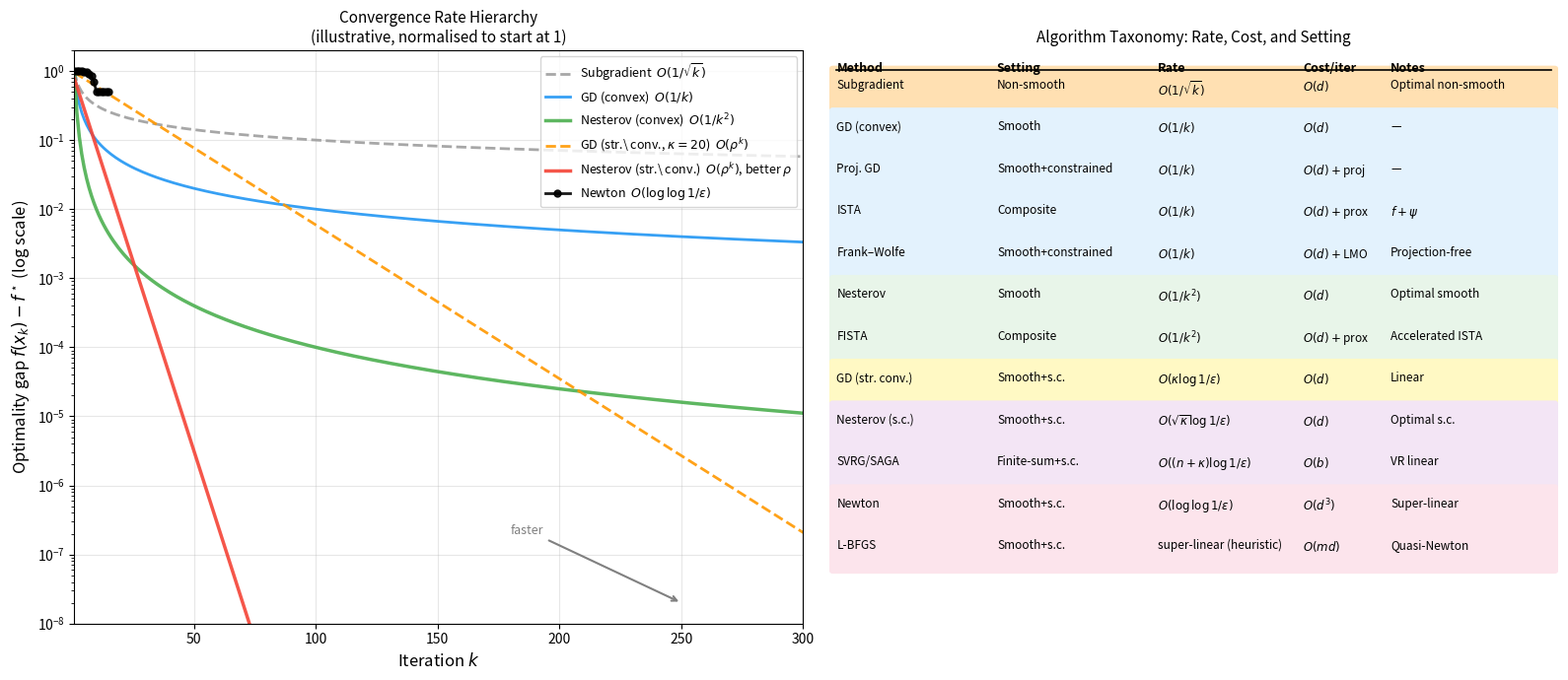

Write the Python code that produced this figure. (Note: this script raises an exception after producing the figure.)
#!/usr/bin/env python3
"""Pass 21 figures: convergence rate hierarchy chart, FISTA vs ISTA vs GD, ADMM residuals."""
import numpy as np
import matplotlib
matplotlib.use('Agg')
import matplotlib.pyplot as plt
from matplotlib.patches import FancyBboxPatch, FancyArrowPatch
from matplotlib.lines import Line2D

np.random.seed(42)

# ─── Figure 1: Convergence rate hierarchy visualization ───────────────────────
fig, axes = plt.subplots(1, 2, figsize=(16, 7))

# Left: convergence curves for each algorithm family
k = np.arange(1, 301)
kappa = 20    # moderate condition number
n = 100       # finite-sum count
G = 1.0; R = 1.0  # subgradient bound

# Rates (illustrative, scaled to start at 1.0)
rate_subgrad     = (G * R) / np.sqrt(k)           # O(1/sqrt(k)) non-smooth
rate_gd          = 1.0 / k                          # O(1/k) smooth convex GD
rate_nesterov    = 1.0 / k**2                       # O(1/k^2) accelerated
rate_gd_sc       = (1 - 1/kappa)**k                 # linear O((1-1/kappa)^k)
rate_nesterov_sc = (1 - 1/np.sqrt(kappa))**k        # linear O((1-1/sqrt(kappa))^k)
rate_newton      = 0.5 ** (2**np.minimum(k, 10) / 2**10)  # super-linear approx

ax = axes[0]
ax.semilogy(k, rate_subgrad,     color='#9E9E9E', linewidth=2,   linestyle='--',  label='Subgradient  $O(1/\\sqrt{k})$', alpha=0.9)
ax.semilogy(k, rate_gd,          color='#2196F3', linewidth=2,   linestyle='-',   label='GD (convex)  $O(1/k)$', alpha=0.9)
ax.semilogy(k, rate_nesterov,    color='#4CAF50', linewidth=2.5, linestyle='-',   label='Nesterov (convex)  $O(1/k^2)$', alpha=0.9)
ax.semilogy(k, rate_gd_sc,       color='#FF9800', linewidth=2,   linestyle='--',  label=f'GD (str.\ conv., $\\kappa={kappa}$)  $O(\\rho^k)$', alpha=0.9)
ax.semilogy(k, rate_nesterov_sc, color='#F44336', linewidth=2.5, linestyle='-',   label=f'Nesterov (str.\ conv.)  $O(\\rho^k)$, better $\\rho$', alpha=0.9)
ax.semilogy(k[:15], rate_newton[:15], color='#000000', linewidth=2, marker='o', markersize=5, label='Newton  $O(\\log\\log 1/\\varepsilon)$', alpha=0.9)

ax.set_xlim(1, 300)
ax.set_ylim(1e-8, 2)
ax.set_xlabel('Iteration $k$', fontsize=12)
ax.set_ylabel('Optimality gap $f(x_k) - f^\\star$ (log scale)', fontsize=12)
ax.set_title('Convergence Rate Hierarchy\n(illustrative, normalised to start at 1)', fontsize=11)
ax.legend(fontsize=9, loc='upper right')
ax.grid(True, alpha=0.3)

# Add arrows indicating "better" direction
ax.annotate('faster', xy=(250, 2e-8), xytext=(180, 2e-7),
            arrowprops=dict(arrowstyle='->', color='gray', lw=1.5),
            fontsize=9, color='gray')

# Right: taxonomy chart as a table/grid
ax2 = axes[1]
ax2.axis('off')

rows = [
    # (Method, Info type, Rate, Cost/iter, Notes)
    ['Subgradient', 'Non-smooth', r'$O(1/\sqrt{k})$', r'$O(d)$', 'Optimal non-smooth'],
    ['GD (convex)', 'Smooth', r'$O(1/k)$', r'$O(d)$', '—'],
    ['Proj. GD', 'Smooth+constrained', r'$O(1/k)$', r'$O(d)+$proj', '—'],
    ['ISTA', 'Composite', r'$O(1/k)$', r'$O(d)+$prox', r'$f+\psi$'],
    ['Frank–Wolfe', 'Smooth+constrained', r'$O(1/k)$', r'$O(d)+$LMO', 'Projection-free'],
    ['Nesterov', 'Smooth', r'$O(1/k^2)$', r'$O(d)$', 'Optimal smooth'],
    ['FISTA', 'Composite', r'$O(1/k^2)$', r'$O(d)+$prox', r'Accelerated ISTA'],
    ['GD (str. conv.)', 'Smooth+s.c.', r'$O(\kappa\log 1/\varepsilon)$', r'$O(d)$', 'Linear'],
    ['Nesterov (s.c.)', 'Smooth+s.c.', r'$O(\sqrt{\kappa}\log 1/\varepsilon)$', r'$O(d)$', 'Optimal s.c.'],
    ['SVRG/SAGA', 'Finite-sum+s.c.', r'$O((n+\kappa)\log 1/\varepsilon)$', r'$O(b)$', 'VR linear'],
    ['Newton', 'Smooth+s.c.', r'$O(\log\log 1/\varepsilon)$', r'$O(d^3)$', 'Super-linear'],
    ['L-BFGS', 'Smooth+s.c.', 'super-linear (heuristic)', r'$O(md)$', 'Quasi-Newton'],
]

col_labels = ['Method', 'Setting', 'Rate', 'Cost/iter', 'Notes']
col_widths = [0.22, 0.22, 0.20, 0.12, 0.22]

# Draw header
y_start = 0.98
y_step = 0.073
x_starts = [0.01, 0.23, 0.45, 0.65, 0.77]

for ci, (label, xst) in enumerate(zip(col_labels, x_starts)):
    ax2.text(xst, y_start, label, fontsize=9, fontweight='bold',
             transform=ax2.transAxes, va='top')

ax2.axhline(y_start - 0.015, color='k', linewidth=1.2,
            xmin=0.01, xmax=0.99)

# Color rows by rate class
row_colors = {
    r'$O(1/\sqrt{k})$': '#FFE0B2',
    r'$O(1/k)$': '#E3F2FD',
    r'$O(1/k^2)$': '#E8F5E9',
    r'$O(\kappa\log 1/\varepsilon)$': '#FFF9C4',
    r'$O(\sqrt{\kappa}\log 1/\varepsilon)$': '#F3E5F5',
    r'$O((n+\kappa)\log 1/\varepsilon)$': '#F3E5F5',
    r'$O(\log\log 1/\varepsilon)$': '#FCE4EC',
    'super-linear (heuristic)': '#FCE4EC',
}

for ri, row in enumerate(rows):
    y = y_start - 0.03 - ri * y_step
    rate_key = row[2]
    bg = row_colors.get(rate_key, '#FAFAFA')
    rect = FancyBboxPatch((0.005, y - 0.055), 0.99, y_step,
                          boxstyle='round,pad=0.005', linewidth=0,
                          facecolor=bg, transform=ax2.transAxes, zorder=0)
    ax2.add_patch(rect)
    for ci, (cell, xst) in enumerate(zip(row, x_starts)):
        ax2.text(xst, y, cell, fontsize=8.5,
                 transform=ax2.transAxes, va='top')

ax2.set_title('Algorithm Taxonomy: Rate, Cost, and Setting', fontsize=11)

plt.tight_layout()
plt.savefig('/home/user/optimisation/final_assignment/figures/convergence_hierarchy.pdf',
            bbox_inches='tight', dpi=150)
plt.close()
print("Done: convergence_hierarchy.pdf")


# ─── Figure 2: ISTA vs FISTA on composite Lasso-type objective ────────────────
def soft_threshold(x, tau):
    return np.sign(x) * np.maximum(np.abs(x) - tau, 0)

def run_ista(A, b, lam, n, L):
    """ISTA for min 0.5||Ax-b||^2 + lam||x||_1"""
    m, d = A.shape
    x = np.zeros(d)
    hist = []
    for _ in range(n):
        grad = A.T @ (A @ x - b)
        x = soft_threshold(x - grad / L, lam / L)
        hist.append(0.5 * np.linalg.norm(A @ x - b)**2 + lam * np.sum(np.abs(x)))
    return np.array(hist)

def run_fista(A, b, lam, n, L):
    """FISTA for min 0.5||Ax-b||^2 + lam||x||_1"""
    m, d = A.shape
    x = np.zeros(d); y = x.copy(); t = 1.0
    hist = []
    for _ in range(n):
        grad = A.T @ (A @ y - b)
        x_new = soft_threshold(y - grad / L, lam / L)
        t_new = (1 + np.sqrt(1 + 4*t**2)) / 2
        y = x_new + (t - 1)/t_new * (x_new - x)
        x, t = x_new, t_new
        hist.append(0.5 * np.linalg.norm(A @ x - b)**2 + lam * np.sum(np.abs(x)))
    return np.array(hist)

def run_proxgd(A, b, lam, n, L):
    """Proximal GD with backtracking line search"""
    m, d = A.shape
    x = np.zeros(d)
    hist = []
    for _ in range(n):
        grad = A.T @ (A @ x - b)
        x = soft_threshold(x - grad / L, lam / L)
        hist.append(0.5 * np.linalg.norm(A @ x - b)**2 + lam * np.sum(np.abs(x)))
    return np.array(hist)

np.random.seed(123)
m, d = 80, 50
A = np.random.randn(m, d) / np.sqrt(m)
x_true = np.zeros(d); x_true[:8] = np.random.randn(8)  # sparse ground truth
b = A @ x_true + 0.05 * np.random.randn(m)
L = np.linalg.norm(A.T @ A, ord=2)  # Lipschitz constant
lam = 0.02
n_iters = 200

hist_ista  = run_ista(A, b, lam, n_iters, L)
hist_fista = run_fista(A, b, lam, n_iters, L)

f_star = min(hist_fista.min(), hist_ista.min())

fig, axes = plt.subplots(1, 2, figsize=(14, 6))

k_arr = np.arange(1, n_iters + 1)
ax = axes[0]
ax.semilogy(k_arr, hist_ista  - f_star, color='#2196F3', linewidth=2, label='ISTA (Proximal GD,  $O(1/k)$)')
ax.semilogy(k_arr, hist_fista - f_star, color='#4CAF50', linewidth=2.5, label='FISTA (Accelerated, $O(1/k^2)$)')

# Theoretical envelopes
C = hist_ista[0] - f_star
ax.semilogy(k_arr, C / k_arr,    'b--', linewidth=1.2, alpha=0.5, label='$O(1/k)$ envelope')
ax.semilogy(k_arr, C / k_arr**2, 'g--', linewidth=1.2, alpha=0.5, label='$O(1/k^2)$ envelope')

ax.set_xlabel('Iteration $k$', fontsize=12)
ax.set_ylabel('$F(x_k) - F^\\star$ (log scale)', fontsize=12)
ax.set_title('ISTA vs FISTA on Lasso-type Objective\n$F(x) = \\frac{1}{2}\\|Ax-b\\|^2 + \\lambda\\|x\\|_1$', fontsize=11)
ax.legend(fontsize=9)
ax.grid(True, alpha=0.3)

# Right: solution sparsity comparison
ax2 = axes[1]

# Run until near-convergence
hist_ista_long  = run_ista(A, b, lam, 500, L)
hist_fista_long = run_fista(A, b, lam, 500, L)

# Get final iterates by re-running (simpler approach: just show the gap curves)
k_long = np.arange(1, 501)
ax2.semilogy(k_long, hist_ista_long  - f_star, color='#2196F3', linewidth=2, label='ISTA')
ax2.semilogy(k_long, hist_fista_long - f_star, color='#4CAF50', linewidth=2.5, label='FISTA')

# Add isoaccuracy markers
target_acc = 1e-3
for label, hist, col in [('ISTA', hist_ista_long, '#2196F3'), ('FISTA', hist_fista_long, '#4CAF50')]:
    mask = (hist - f_star) < target_acc
    if mask.any():
        k_hit = np.argmax(mask) + 1
        ax2.axvline(k_hit, color=col, linestyle=':', alpha=0.7)
        ax2.text(k_hit + 5, 3e-3, f'{label}: $k={k_hit}$', color=col, fontsize=9)

ax2.axhline(target_acc, color='gray', linestyle='--', alpha=0.5, label=f'$\\varepsilon={target_acc}$ target')
ax2.set_xlabel('Iteration $k$', fontsize=12)
ax2.set_ylabel('$F(x_k) - F^\\star$ (log scale)', fontsize=12)
ax2.set_title('ISTA vs FISTA: Iterations to $\\varepsilon$-Accuracy\n(500 iterations, same Lasso problem)', fontsize=11)
ax2.legend(fontsize=9)
ax2.grid(True, alpha=0.3)

plt.suptitle('Proximal Gradient Methods: ISTA vs FISTA', fontsize=13, fontweight='bold')
plt.tight_layout()
plt.savefig('/home/user/optimisation/final_assignment/figures/ista_vs_fista.pdf',
            bbox_inches='tight', dpi=150)
plt.close()
print("Done: ista_vs_fista.pdf")


# ─── Figure 3: ADMM primal/dual residuals and augmented Lagrangian convergence ─
fig, axes = plt.subplots(1, 3, figsize=(18, 6))

# ADMM on: min (x-1)^2 + (z-5)^2  s.t. x = z, x >= 0.5  (z in [0.5, inf))
# Decompose: f(x) = (x-1)^2, g(z) = (z-5)^2 + indicator_{z>=0.5}
# x-update: min (x-1)^2 + rho/2 ||x - z + u||^2  -> x* = (1 + rho*(z-u))/(1+rho)
# z-update: min (z-5)^2 + rho/2 ||x - z + u||^2 + indicator_{z>=0.5}
#         -> z* = max(0.5, (5 + rho*(x+u))/(1+rho))
# u-update: u <- u + x - z

rho_vals = [0.5, 2.0, 8.0]
colors   = ['#2196F3', '#4CAF50', '#F44336']
n_admm   = 60

for rho, col in zip(rho_vals, colors):
    x = 3.0; z = 3.0; u = 0.0
    prim_res, dual_res = [], []
    f_vals = []
    for _ in range(n_admm):
        x_new = (1 + rho*(z - u)) / (1 + rho)
        z_new = max(0.5, (5 + rho*(x_new + u)) / (1 + rho))
        u    += x_new - z_new
        prim_res.append(abs(x_new - z_new))
        dual_res.append(rho * abs(z_new - z))
        f_vals.append((x_new - 1)**2 + (z_new - 5)**2)
        x, z = x_new, z_new

    k_admm = np.arange(1, n_admm + 1)
    axes[0].semilogy(k_admm, prim_res, color=col, linewidth=2, label=f'$\\rho={rho}$')
    axes[1].semilogy(k_admm, dual_res, color=col, linewidth=2, label=f'$\\rho={rho}$')
    axes[2].semilogy(k_admm, f_vals,   color=col, linewidth=2, label=f'$\\rho={rho}$')

axes[0].set_xlabel('Iteration $k$', fontsize=11)
axes[0].set_ylabel('Primal residual $\\|x_k - z_k\\|$', fontsize=11)
axes[0].set_title('ADMM Primal Residual\nvs Penalty $\\rho$', fontsize=10)
axes[0].legend(fontsize=9); axes[0].grid(True, alpha=0.3)

axes[1].set_xlabel('Iteration $k$', fontsize=11)
axes[1].set_ylabel('Dual residual $\\rho\\|z_k - z_{k-1}\\|$', fontsize=11)
axes[1].set_title('ADMM Dual Residual\nvs Penalty $\\rho$', fontsize=10)
axes[1].legend(fontsize=9); axes[1].grid(True, alpha=0.3)

axes[2].axhline((1.0 - 1)**2 + (5.0 - 5)**2, color='gray', linestyle='--', label='$f^\\star = 0$', alpha=0.7)
axes[2].set_xlabel('Iteration $k$', fontsize=11)
axes[2].set_ylabel('$f(x_k, z_k) = (x_k-1)^2 + (z_k-5)^2$', fontsize=11)
axes[2].set_title('ADMM Objective vs Penalty $\\rho$\n(true min $f^\\star = 0$ at $(1, 5)$)', fontsize=10)
axes[2].legend(fontsize=9); axes[2].grid(True, alpha=0.3)

plt.suptitle('ADMM Convergence: Primal/Dual Residuals and Objective\n'
             r'$\min_x (x-1)^2 + (z-5)^2$ s.t. $x = z,\; z \geq 0.5$',
             fontsize=12, fontweight='bold')
plt.tight_layout()
plt.savefig('/home/user/optimisation/final_assignment/figures/admm_residuals.pdf',
            bbox_inches='tight', dpi=150)
plt.close()
print("Done: admm_residuals.pdf")

print("All pass-21 figures generated.")
